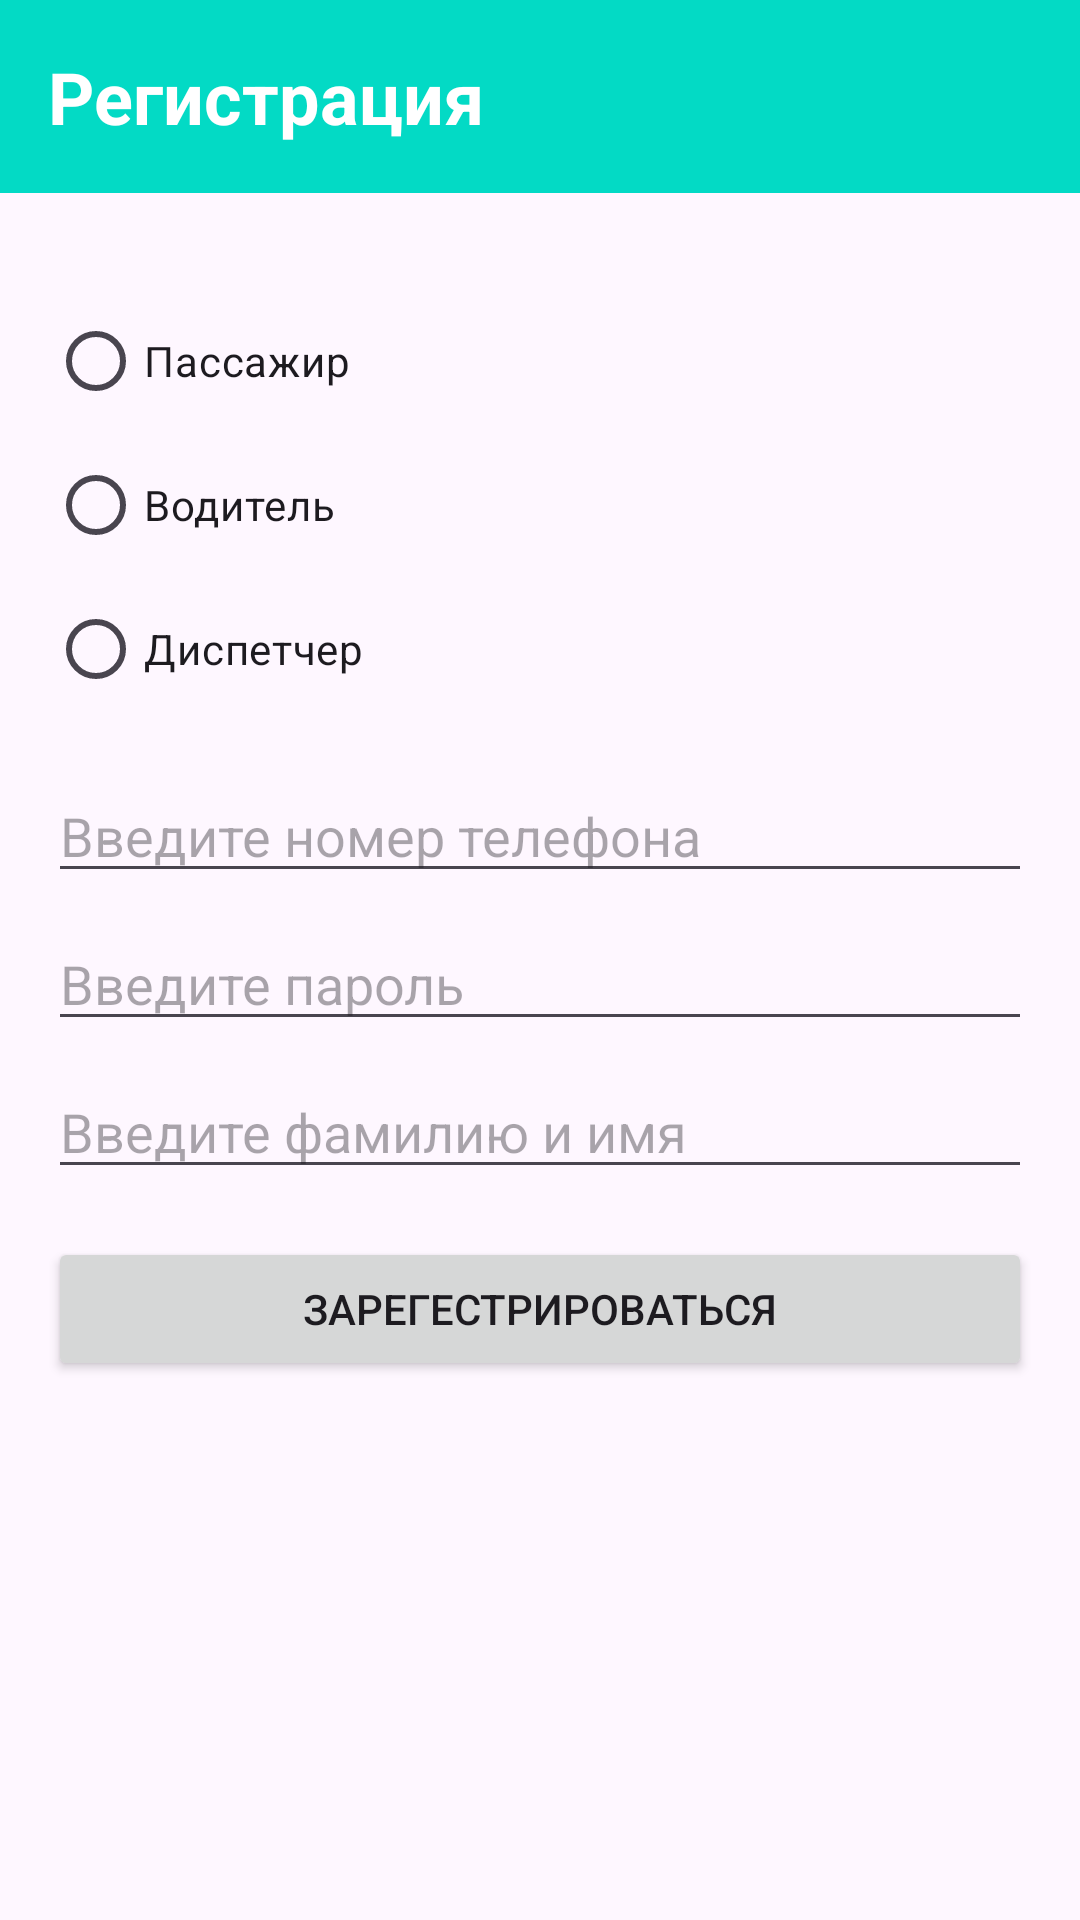

Android layout source for this screen:
<!-- AndroidManifest.xml: application theme Theme.BusIk -->
<!-- res/layout/activity_register.xml -->
<?xml version="1.0" encoding="utf-8"?>
<LinearLayout xmlns:android="http://schemas.android.com/apk/res/android"
    android:layout_width="match_parent"
    android:layout_height="match_parent"
    android:orientation="vertical">

    <TextView
        android:id="@+id/title"
        android:layout_width="match_parent"
        android:layout_height="wrap_content"
        android:padding="16dp"
        android:text="Регистрация"
        android:background="?attr/colorPrimary"
        android:textColor="@color/white"
        android:textSize="24sp"
        android:textStyle="bold" />

    <LinearLayout
    android:layout_width="match_parent"
    android:layout_height="match_parent"
    android:orientation="vertical"
    android:padding="16dp">

        <RadioGroup
            android:id="@+id/role_radio_group"
            android:layout_width="match_parent"
            android:layout_height="wrap_content"
            android:layout_marginTop="16dp"
            android:orientation="vertical">

            <RadioButton
                android:id="@+id/client_radio_button"
                android:layout_width="match_parent"
                android:tag="1"
                android:layout_height="wrap_content"
                android:text="@string/client_role" />

            <RadioButton
                android:id="@+id/driver_radio_button"
                android:layout_width="match_parent"
                android:tag="2"
                android:layout_height="wrap_content"
                android:text="@string/driver_role" />

            <RadioButton
                android:id="@+id/operator_radio_button"
                android:layout_width="match_parent"
                android:tag="3"
                android:layout_height="wrap_content"
                android:text="@string/operator_role" />

        </RadioGroup>

        <EditText
            android:id="@+id/username_edit_text"
            android:layout_width="match_parent"
            android:layout_height="wrap_content"
            android:layout_marginTop="16dp"
            android:hint="@string/username_hint"
            android:inputType="numberSigned"
            android:maxLines="1"
            android:singleLine="true" />

        <EditText
            android:id="@+id/password_edit_text"
            android:layout_width="match_parent"
            android:layout_height="wrap_content"
            android:layout_marginTop="8dp"
            android:hint="@string/password_hint"
            android:inputType="textPassword"
            android:maxLines="1"
            android:singleLine="true" />

        <EditText
            android:id="@+id/user_name"
            android:layout_width="match_parent"
            android:layout_height="wrap_content"
            android:layout_marginTop="8dp"
            android:hint="Введите фамилию и имя"
            android:inputType="text"
            android:maxLines="1"
            android:singleLine="true" />

        <Button
            android:id="@+id/register_button"
            android:layout_width="match_parent"
            android:layout_height="wrap_content"
            android:layout_marginTop="16dp"
            android:text="@string/register_text" />

        <TextView
            android:id="@+id/error"
            android:layout_width="match_parent"
            android:layout_height="wrap_content"
            android:layout_alignParentTop="true"
            android:layout_alignParentBottom="true"
            android:layout_marginTop="0dp"
            android:visibility="invisible"
            android:layout_gravity="center"
            android:gravity="center"
            android:layout_marginBottom="70dp"
            android:text="Выберите роль"
            android:textColor="@android:color/darker_gray"
            android:textSize="24sp"
            android:textStyle="bold" />

    </LinearLayout>
</LinearLayout>
<!-- resources referenced by this layout -->
<resources>
  <color name="white">#FFFFFFFF</color>
  <string name="client_role">Пассажир</string>
  <string name="driver_role">Водитель</string>
  <string name="operator_role">Диспетчер</string>
  <string name="password_hint">Введите пароль</string>
  <string name="register_text">Зарегестрироваться</string>
  <string name="username_hint">Введите номер телефона</string>
  <style name="Theme.BusIk" parent="Theme.Material3.DayNight.NoActionBar">
          
          <item name="colorPrimary">@color/teal_200</item>
          <item name="colorPrimaryVariant">@color/purple_700</item>
          <item name="colorOnPrimary">@color/white</item>
          <item name="colorAccent">@color/teal_200</item>
          
          <item name="colorSecondary">@color/teal_200</item>
          <item name="colorSecondaryVariant">@color/teal_700</item>
          <item name="colorOnSecondary">@color/black</item>
          
          <item name="android:statusBarColor">@color/teal_200</item>
          <item name="spinnerItemBackground">@color/white</item>
          <item name="myColor">@color/black</item>
          <item name="errorColor">@android:color/darker_gray</item>
          
      </style>
  <color name="teal_200">#FF03DAC5</color>
  <color name="purple_700">#FF3700B3</color>
  <color name="teal_700">#FF018786</color>
  <color name="black">#FF000000</color>
</resources>
